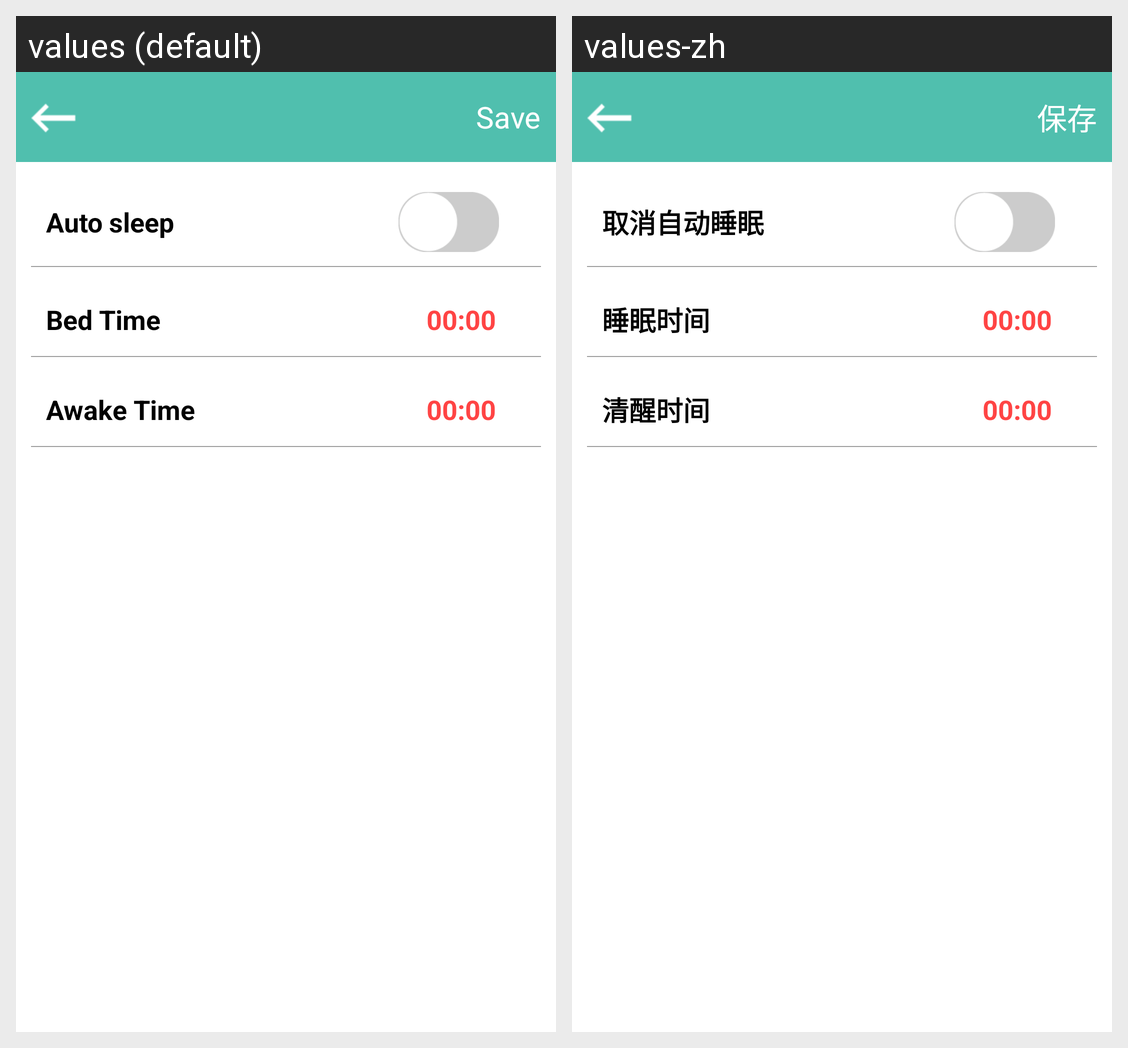

For this localized Android screen grid, give each drawn string resource with its value in every locale shown.
Android screen res/layout/activity_preset_sleep.xml rendered under 2 locales, left to right: values (default), values-zh. Device: Nexus 5 (rendered at 1080×1920; each locale shown at half size, 540×960, under a caption strip naming it); theme AppTheme.
Strings drawn on this screen, with the default value and each locale's value (text and hints the layout hard-codes, and strings that could not be matched under every locale, appear in the picture but are not listed):

preset_sleep_disable
  values: Auto sleep
  values-zh: 取消自动睡眠

preset_sleep_bedtime
  values: Bed Time
  values-zh: 睡眠时间

preset_sleep_awaketime
  values: Awake Time
  values-zh: 清醒时间

save
  values: Save
  values-zh: 保存
